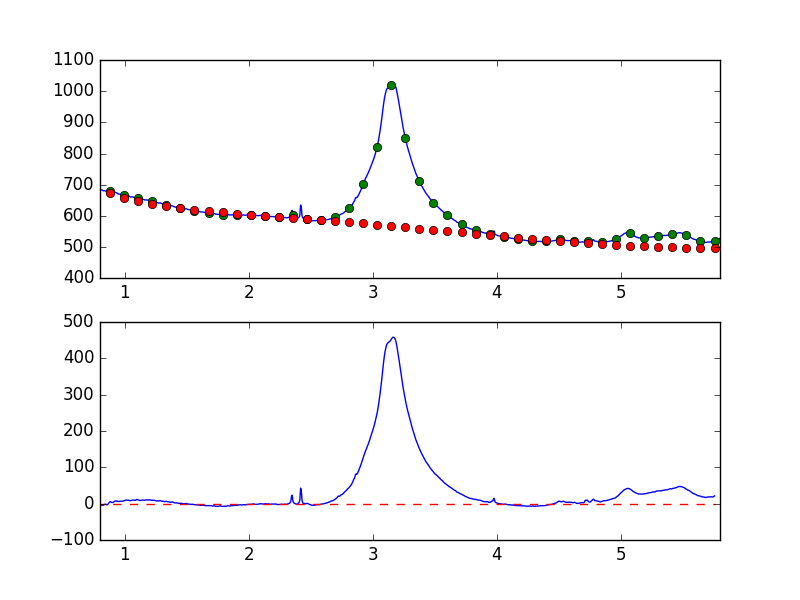

The data file committed next to this chart (first rows):
7.681951752392544019e-01, -7.306345529975828867e+00
7.738631750302433776e-01, -6.000887109670429709e+00
7.795311748212323533e-01, -4.982475214487863013e+00
7.851991746122213289e-01, -5.207752611338264614e+00
7.908671744032103046e-01, -4.817627203851088780e+00
7.965351741941992803e-01, -3.365543516749198716e+00
8.022031739851883669e-01, -3.853554473192730256e+00
8.078711737761772316e-01, -4.188986433842387669e+00
8.135391735671662072e-01, -4.778555407796261534e+00
8.192071733581552939e-01, -4.040085802589487685e+00
8.248751731491442696e-01, -4.539778490601293015e+00
8.305431729401332452e-01, -3.635948602023631793e+00
8.362111727311222209e-01, -1.919882458454026164e+00
8.418791725221110855e-01, -1.779863451803180396e+00
8.475471723131001722e-01, -1.689257981794071384e+00
8.532151721040891479e-01, -3.063876295805584959e+00
8.588831718950781235e-01, -3.052805008404902765e+00
8.645511716860672102e-01, -1.320328488064660633e+00
8.702191714770560749e-01, 8.773499514298919166e-01
8.758871712680450505e-01, 4.236236468949186929e+00
8.815551710590340262e-01, 5.073186832739338570e+00
8.872231708500230019e-01, 4.865085362626814458e+00
8.928911706410120885e-01, 2.981799237105747125e+00
8.985591704320010642e-01, 3.277992252656986238e+00
9.042271702229900399e-01, 3.040212971386949903e+00
9.098951700139790155e-01, 4.315080756182169353e+00
9.155631698049678802e-01, 5.966658817587244812e+00
9.212311695959569668e-01, 7.018373159113593829e+00
9.268991693869459425e-01, 7.671689335055248193e+00
9.325671691779349182e-01, 6.851644677049421261e+00
9.382351689689240049e-01, 6.967224270639462702e+00
9.439031687599129805e-01, 5.672469353712926932e+00
9.495711685509018452e-01, 5.966697043063277306e+00
9.552391683418909318e-01, 6.206768400796477181e+00
9.609071681328797965e-01, 6.484651910893717286e+00
9.665751679238688832e-01, 6.803082658898574664e+00
9.722431677148579698e-01, 6.855835769416898984e+00
9.779111675058468345e-01, 6.544816249867494662e+00
9.835791672968358101e-01, 6.596697174074847680e+00
9.892471670878246748e-01, 7.437248295551512456e+00
9.949151668788137615e-01, 8.512808215466066031e+00
1.000583166669802848e+00, 8.463784647421107366e+00
1.006251166460791602e+00, 9.714185973506801020e+00
1.011919166251780799e+00, 9.863107754653469783e+00
1.017587166042769553e+00, 9.854860395540754325e+00
1.023255165833758751e+00, 9.345180082100000618e+00
1.028923165624747726e+00, 9.269405051042326704e+00
1.034591165415736702e+00, 9.351142582048169061e+00
1.040259165206725678e+00, 8.686985794641714165e+00
1.045927164997714431e+00, 7.923210425534193746e+00
1.051595164788703629e+00, 8.807044359875249029e+00
1.057263164579692605e+00, 9.334250639063952804e+00
1.062931164370681802e+00, 9.846783710749264174e+00
1.068599164161670556e+00, 9.576734741329914868e+00
1.074267163952659310e+00, 9.466522045642818739e+00
1.079935163743648507e+00, 8.939704075243753323e+00
1.085603163534637483e+00, 8.957375902781336663e+00
1.091271163325626681e+00, 1.015348416340475524e+01
1.096939163116615434e+00, 1.158458291413819552e+01
1.102607162907604632e+00, 1.087332728622425293e+01
1.108275162698593386e+00, 1.026114682496904607e+01
... 839 more rows
